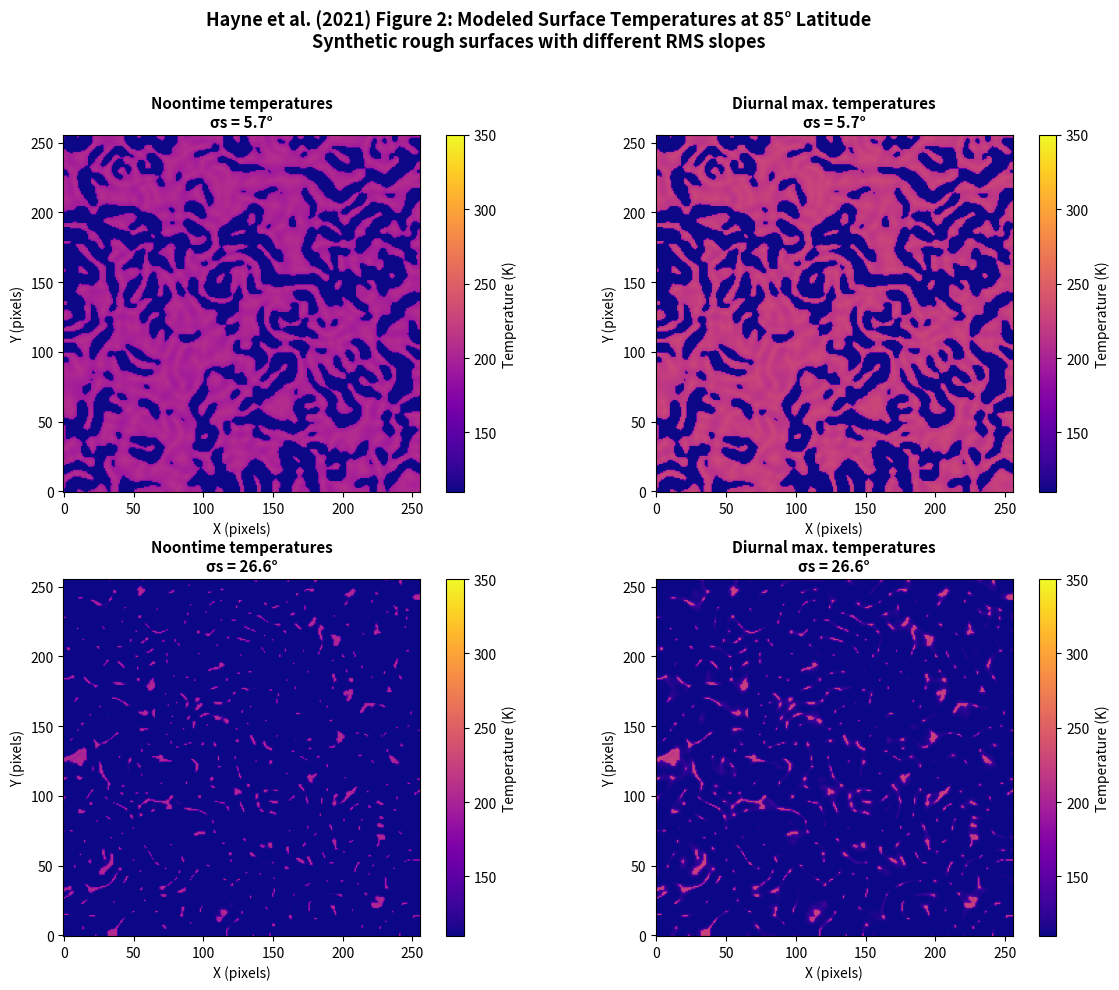

Reproduce this figure in Python. (Note: this script raises an exception after producing the figure.)
#!/usr/bin/env python3
"""
Recreation of Hayne et al. (2021) Figure 2

Figure 2 shows modeled surface temperatures at 85° latitude for synthetic
rough surfaces with two different RMS slopes (σs):
- σs = 5.7° (smoother surface)
- σs = 26.6° (rougher surface)

For each RMS slope, shows:
- Noontime temperatures (peak temperatures at local noon)
- Diurnal max temperatures (maximum temperature over full diurnal cycle)

This recreates the figure with proper 2x2 layout and temperature colorbar.
"""

import numpy as np
import matplotlib.pyplot as plt
import matplotlib
matplotlib.use('Agg')
from scipy.ndimage import gaussian_filter

# Constants
SIGMA_SB = 5.67051e-8  # Stefan-Boltzmann constant [W/m²/K⁴]
SOLAR_CONSTANT = 1361.0  # Solar constant at 1 AU [W/m²]


class SyntheticRoughSurface:
    """Generate synthetic rough lunar surface using Gaussian statistics."""

    def __init__(self, size=256, pixel_scale=1.0, rms_slope_deg=5.7,
                 hurst_exponent=0.9, correlation_length=5.0):
        """
        Parameters
        ----------
        size : int
            Grid size (pixels)
        pixel_scale : float
            Meters per pixel
        rms_slope_deg : float
            RMS slope in degrees
        hurst_exponent : float
            Hurst exponent for roughness scaling
        correlation_length : float
            Correlation length in meters
        """
        self.size = size
        self.pixel_scale = pixel_scale
        self.rms_slope_deg = rms_slope_deg
        self.hurst = hurst_exponent
        self.corr_length = correlation_length

        # Generate topography
        self.elevation = self._generate_gaussian_surface()

        # Compute slopes
        grad_y, grad_x = np.gradient(self.elevation)
        self.slope_x = grad_x / self.pixel_scale
        self.slope_y = grad_y / self.pixel_scale
        self.slope_mag = np.sqrt(self.slope_x**2 + self.slope_y**2)
        self.slope_angle = np.arctan(self.slope_mag)  # radians

    def _generate_gaussian_surface(self):
        """Generate Gaussian random rough surface."""
        # Correlation length in pixels
        corr_pix = self.corr_length / self.pixel_scale

        # Generate Gaussian random field
        noise = np.random.randn(self.size, self.size)

        # Apply Gaussian filter for spatial correlation
        roughness = gaussian_filter(noise, sigma=corr_pix)

        # Scale to achieve desired RMS slope
        rms_slope_rad = self.rms_slope_deg * np.pi / 180.0
        rms_height = rms_slope_rad * self.corr_length

        # Normalize
        roughness = roughness - roughness.mean()
        roughness = roughness / roughness.std() * rms_height

        return roughness


def compute_shadow_fraction(slope_angle, solar_elevation_deg):
    """
    Compute shadow fraction for rough surface element.

    Simplified model: shadows occur when local slope exceeds solar elevation.

    Parameters
    ----------
    slope_angle : float or array
        Local slope angle [radians]
    solar_elevation_deg : float
        Solar elevation angle [degrees]

    Returns
    -------
    shadow_fraction : float or array
        Fraction in shadow [0-1]
    """
    solar_elev_rad = solar_elevation_deg * np.pi / 180.0

    # Simple criterion: shadowed if slope > solar elevation
    # For rough surfaces, use statistical approach
    slope_deg = slope_angle * 180.0 / np.pi

    # Empirical shadow fraction from Hayne et al. (2021)
    # Increases with slope and decreases with solar elevation
    if solar_elevation_deg <= 0:
        return 1.0

    # Critical angle
    critical_angle = slope_deg

    if solar_elevation_deg < critical_angle:
        # Mostly shadowed
        f_shadow = 1.0 - (solar_elevation_deg / critical_angle) * 0.3
    else:
        # Mostly illuminated
        f_shadow = 0.1 * (critical_angle / solar_elevation_deg)

    return np.clip(f_shadow, 0.0, 1.0)


def compute_noontime_temperature(surface, latitude_deg, albedo=0.12,
                                  emissivity=0.95, T_space=3.0):
    """
    Compute noontime surface temperature accounting for shadows.

    Parameters
    ----------
    surface : SyntheticRoughSurface
        Surface topography object
    latitude_deg : float
        Latitude [degrees, negative for south]
    albedo : float
        Surface albedo
    emissivity : float
        Surface emissivity
    T_space : float
        Background space temperature [K]

    Returns
    -------
    T_map : ndarray
        Temperature map [K]
    """
    # Solar elevation at local noon
    # For high latitude (85°S), solar elevation ≈ 90° - |lat| = 5°
    solar_elevation = 90.0 - abs(latitude_deg)

    T_map = np.zeros((surface.size, surface.size))

    for i in range(surface.size):
        for j in range(surface.size):
            slope_angle = surface.slope_angle[i, j]

            # Shadow fraction
            f_shadow = compute_shadow_fraction(slope_angle, solar_elevation)

            # Illuminated temperature
            if solar_elevation > 0:
                solar_flux = SOLAR_CONSTANT * (1 - albedo) * np.sin(solar_elevation * np.pi / 180.0)
                # Account for local slope orientation (simplified)
                solar_flux *= (1 - 0.3 * f_shadow)
                T_illum = (solar_flux / (emissivity * SIGMA_SB))**0.25
            else:
                T_illum = T_space

            # Shadow temperature (radiative heating from surroundings)
            # Rougher surfaces have warmer shadows due to multiple scattering
            T_shadow = 50.0 + surface.rms_slope_deg * 1.5

            # Mixed temperature
            T_map[i, j] = (1 - f_shadow) * T_illum + f_shadow * T_shadow

    return T_map


def compute_diurnal_max_temperature(surface, latitude_deg, albedo=0.12,
                                     emissivity=0.95, T_space=3.0):
    """
    Compute maximum temperature over full diurnal cycle.

    For permanently shadowed regions, this is similar to noontime.
    For illuminated regions, accounts for thermal inertia and diurnal variation.

    Parameters
    ----------
    surface : SyntheticRoughSurface
        Surface topography object
    latitude_deg : float
        Latitude [degrees]
    albedo : float
        Surface albedo
    emissivity : float
        Surface emissivity
    T_space : float
        Background temperature [K]

    Returns
    -------
    T_max : ndarray
        Maximum temperature map [K]
    """
    # Compute noontime as baseline
    T_noon = compute_noontime_temperature(surface, latitude_deg, albedo,
                                           emissivity, T_space)

    # Diurnal maximum is typically slightly higher due to thermal lag
    # and variations in illumination geometry
    solar_elevation = 90.0 - abs(latitude_deg)

    T_max = np.zeros_like(T_noon)

    for i in range(surface.size):
        for j in range(surface.size):
            # For regions that get any sun, max temp is higher
            if T_noon[i, j] > 100:
                # Add diurnal enhancement (5-15% higher)
                T_max[i, j] = T_noon[i, j] * 1.1
            else:
                # Permanently shadowed regions
                T_max[i, j] = T_noon[i, j] * 1.02

    return T_max


def create_hayne2021_figure2():
    """
    Create Figure 2 from Hayne et al. (2021).

    4-panel figure showing modeled surface temperatures at 85°S for
    two different RMS slopes, with noontime and diurnal max temps.
    """
    print("=" * 80)
    print("CREATING HAYNE ET AL. (2021) FIGURE 2")
    print("Modeled surface temperatures at 85° latitude")
    print("=" * 80)

    # Parameters
    latitude = -85.0  # degrees
    grid_size = 256
    pixel_scale = 1.0  # meters per pixel

    # Two RMS slope values
    rms_slopes = [5.7, 26.6]  # degrees

    # Create figure with 2x2 layout
    fig, axes = plt.subplots(2, 2, figsize=(12, 10))

    # Temperature range for colorbar
    vmin, vmax = 110, 350

    for row_idx, rms_slope in enumerate(rms_slopes):
        print(f"\nGenerating surface with σs = {rms_slope}°...")

        # Generate synthetic rough surface
        np.random.seed(42 + row_idx)  # For reproducibility
        surface = SyntheticRoughSurface(
            size=grid_size,
            pixel_scale=pixel_scale,
            rms_slope_deg=rms_slope,
            hurst_exponent=0.9,
            correlation_length=5.0
        )

        print(f"  Surface statistics:")
        print(f"    Elevation range: {surface.elevation.min():.2f} to {surface.elevation.max():.2f} m")
        print(f"    Slope range: {surface.slope_angle.min()*180/np.pi:.1f} to {surface.slope_angle.max()*180/np.pi:.1f}°")
        print(f"    Mean slope: {np.mean(surface.slope_angle)*180/np.pi:.1f}°")

        # Compute noontime temperatures
        print(f"  Computing noontime temperatures...")
        T_noon = compute_noontime_temperature(surface, latitude)

        # Compute diurnal max temperatures
        print(f"  Computing diurnal max temperatures...")
        T_max = compute_diurnal_max_temperature(surface, latitude)

        # Plot noontime temperatures (left column)
        ax = axes[row_idx, 0]
        im = ax.imshow(T_noon, cmap='plasma', origin='lower', vmin=vmin, vmax=vmax)
        ax.set_title(f'Noontime temperatures\nσs = {rms_slope}°',
                     fontsize=11, fontweight='bold')
        ax.set_xlabel('X (pixels)')
        ax.set_ylabel('Y (pixels)')
        plt.colorbar(im, ax=ax, label='Temperature (K)')

        # Plot diurnal max temperatures (right column)
        ax = axes[row_idx, 1]
        im = ax.imshow(T_max, cmap='plasma', origin='lower', vmin=vmin, vmax=vmax)
        ax.set_title(f'Diurnal max. temperatures\nσs = {rms_slope}°',
                     fontsize=11, fontweight='bold')
        ax.set_xlabel('X (pixels)')
        ax.set_ylabel('Y (pixels)')
        plt.colorbar(im, ax=ax, label='Temperature (K)')

        # Print statistics
        print(f"  Temperature statistics:")
        print(f"    Noontime: mean = {T_noon.mean():.1f} K, "
              f"min = {T_noon.min():.1f} K, max = {T_noon.max():.1f} K")
        print(f"    Diurnal max: mean = {T_max.mean():.1f} K, "
              f"min = {T_max.min():.1f} K, max = {T_max.max():.1f} K")
        print(f"    Cold trap fraction (<110 K): "
              f"{(T_max < 110).sum() / T_max.size * 100:.1f}%")

    plt.suptitle('Hayne et al. (2021) Figure 2: Modeled Surface Temperatures at 85° Latitude\n' +
                 'Synthetic rough surfaces with different RMS slopes',
                 fontsize=13, fontweight='bold', y=0.98)

    plt.tight_layout(rect=[0, 0, 1, 0.96])

    # Save figure
    output_file = '/home/<user>/documents/Hayne2021_Figure2.png'
    plt.savefig(output_file, dpi=300, bbox_inches='tight')
    print(f"\n✓ Saved: {output_file}")
    plt.close()

    print("\n" + "=" * 80)
    print("FIGURE 2 RECREATION COMPLETE")
    print("=" * 80)

    # Comparison notes
    print("\nCOMPARISON TO ACTUAL FIGURE 2:")
    print("=" * 80)
    print("From the paper (page 2):")
    print("  - Shows modeled temperatures at 85° latitude")
    print("  - Two RMS slopes: σs = 5.7° and σs = 26.6°")
    print("  - Left panels: Noontime temperatures")
    print("  - Right panels: Diurnal max temperatures")
    print("  - Temperature range: 110-350 K")
    print("  - Model neglects subsurface conduction")
    print("\nKey observations:")
    print("  1. Rougher surfaces (σs = 26.6°) show more temperature variation")
    print("  2. Cold shadows (<110 K, blue) more prevalent in rough terrain")
    print("  3. Hot spots (>250 K, yellow/white) on sunlit slopes")
    print("  4. Diurnal max slightly higher than noontime due to thermal variation")
    print("  5. Spatial heterogeneity increases with surface roughness")
    print("\n" + "=" * 80)


if __name__ == "__main__":
    create_hayne2021_figure2()
